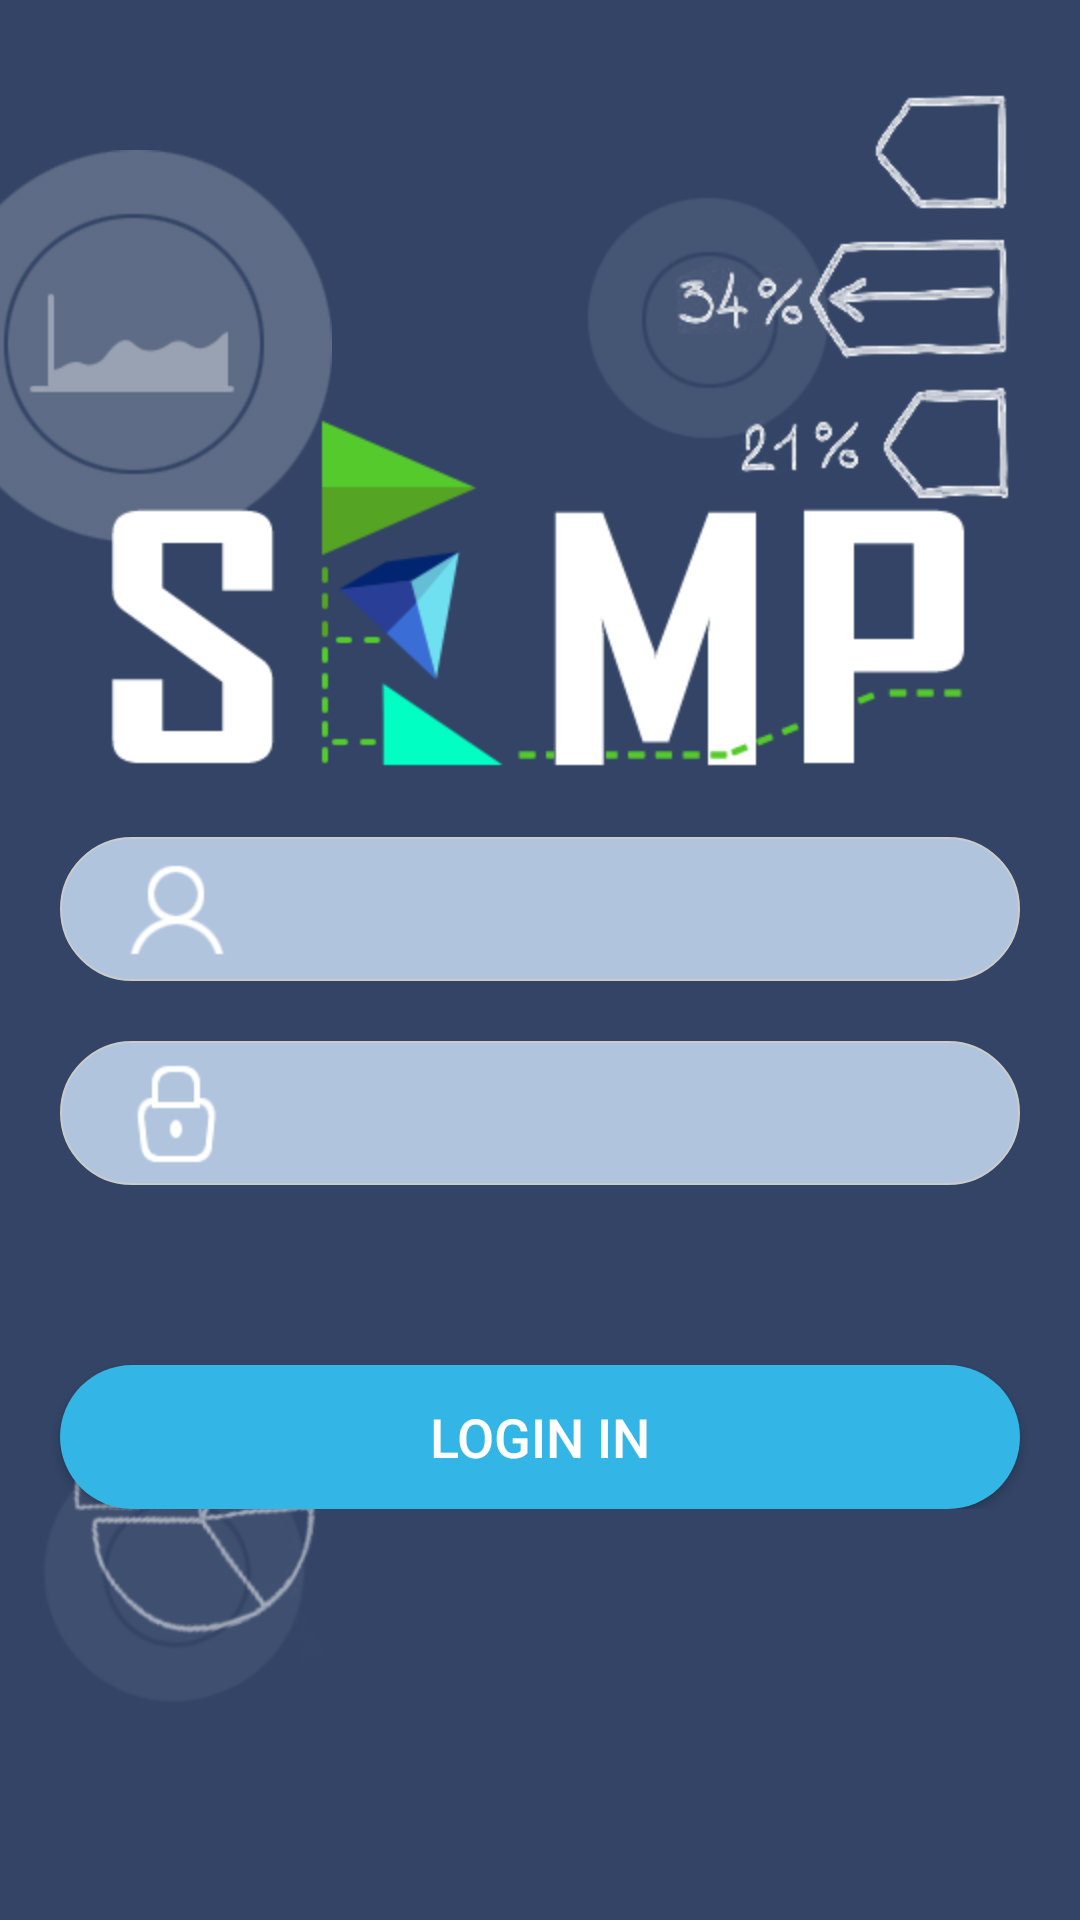

Here is an Android app screen rendered from its layout file. Give the layout XML and the strings, colors and styles it references.
<!-- AndroidManifest.xml: application theme AppTheme -->
<!-- res/layout/activity_login.xml -->
<RelativeLayout xmlns:android="http://schemas.android.com/apk/res/android"
    xmlns:tools="http://schemas.android.com/tools"
    android:layout_width="match_parent"
    android:layout_height="match_parent"
    android:background="@color/_grey"
    tools:context="android.mobile.datacvg.semp.Login.LoginActivity">

    <ImageView
        android:layout_alignParentRight="true"
        android:layout_alignParentEnd="true"
        android:layout_alignParentTop="true"
        android:layout_marginTop="30dp"
        android:layout_marginRight="20dp"
        android:layout_marginEnd="20dp"
        android:layout_width="wrap_content"
        android:layout_height="wrap_content"
        android:src="@mipmap/login_bg1"
        android:contentDescription="@string/desc_login_bg1"/>

    <ImageView
        android:layout_width="wrap_content"
        android:layout_height="wrap_content"
        android:layout_alignParentBottom="true"
        android:layout_alignParentLeft="true"
        android:layout_alignParentStart="true"
        android:layout_marginLeft="5dp"
        android:layout_marginStart="5dp"
        android:layout_marginBottom="70dp"
        android:src="@mipmap/login_bg2"
        android:contentDescription="@string/desc_login_bg1"/>

    <ImageView
        android:layout_width="wrap_content"
        android:layout_height="wrap_content"
        android:layout_alignParentLeft="true"
        android:layout_alignParentTop="true"
        android:layout_alignParentStart="true"
        android:layout_marginTop="50dp"
        android:layout_marginLeft="-15dp"
        android:layout_marginStart="-15dp"
        android:src="@mipmap/login_bg3"
        android:contentDescription="@string/desc_login_bg1"/>


    <RelativeLayout
        android:layout_width="match_parent"
        android:layout_height="wrap_content"
        android:layout_centerInParent="true">
        <ImageView
            android:id="@+id/imv_semp_icon"
            android:layout_centerHorizontal="true"
            android:src="@mipmap/logo"
            android:layout_width="wrap_content"
            android:layout_height="wrap_content"
            android:contentDescription="@string/desc_login_logo"/>

        <EditText
            android:layout_below="@+id/imv_semp_icon"
            android:id="@+id/edt_user_id"
            android:inputType="text"
            android:drawableLeft="@mipmap/input_user"
            style="@style/login_edt"/>

        <EditText
            android:id="@+id/edt_user_pw"
            android:inputType="numberPassword"
            android:layout_below="@+id/edt_user_id"
            android:drawableLeft="@mipmap/input_psw"
            style="@style/login_edt" />

        <Button
            android:layout_below="@+id/edt_user_pw"
            android:text="@string/login_in"
            android:layout_width="match_parent"
            android:layout_marginRight="20dp"
            android:layout_marginLeft="20dp"
            android:layout_marginTop="60dp"
            android:textColor="@android:color/white"
            android:textSize="18sp"
            android:background="@drawable/shape_round_bound_login_bg"
            android:layout_height="48dp" />
    </RelativeLayout>



</RelativeLayout>
<!-- resources referenced by this layout -->
<resources>
  <color name="_grey">#334466</color>
  <!-- drawable shape_round_bound_login_bg (drawable) -->
  <?xml version="1.0" encoding="utf-8"?>
  
  <shape xmlns:android="http://schemas.android.com/apk/res/android">
      <solid android:color="@android:color/holo_blue_light" />
      <corners android:radius="40dip" />
  </shape>
  <!-- mipmap input_psw: png bitmap (mipmap-hdpi, 3710 bytes) -->
  <!-- mipmap input_user: png bitmap (mipmap-hdpi, 3623 bytes) -->
  <!-- mipmap login_bg1: png bitmap (mipmap-hdpi, 14796 bytes) -->
  <!-- mipmap login_bg2: png bitmap (mipmap-hdpi, 11787 bytes) -->
  <!-- mipmap login_bg3: png bitmap (mipmap-hdpi, 7666 bytes) -->
  <!-- mipmap logo: png bitmap (mipmap-hdpi, 10607 bytes) -->
  <string name="desc_login_bg1">the logo at the right side</string>
  <string name="desc_login_logo">the logo right above the edit bar</string>
  <string name="login_in">LOGIN IN</string>
  <style name="login_edt">
          <item name="android:layout_height">48dp</item>
          <item name="android:layout_width">match_parent</item>
          <item name="android:textColor">@android:color/black</item>
          <item name="android:layout_marginTop">20dp</item>
          <item name="android:layout_marginLeft">20dp</item>
          <item name="android:layout_marginRight">20dp</item>
          <item name="android:paddingLeft">20dp</item>
          <item name="android:gravity">center</item>
          <item name="android:background">@drawable/shape_round_bound_edit_bg</item>
      </style>
  <style name="AppTheme" parent="Theme.AppCompat.NoActionBar">
          
      </style>
  <!-- drawable shape_round_bound_edit_bg (drawable) -->
  <?xml version="1.0" encoding="utf-8"?>
  
  <shape xmlns:android="http://schemas.android.com/apk/res/android">
      <solid android:color="#B0C4DE" />
      <corners android:radius="30dip" />
  
      <stroke
          android:width="0.5dip"
          android:color="#CACBCA" />
  </shape>
</resources>
